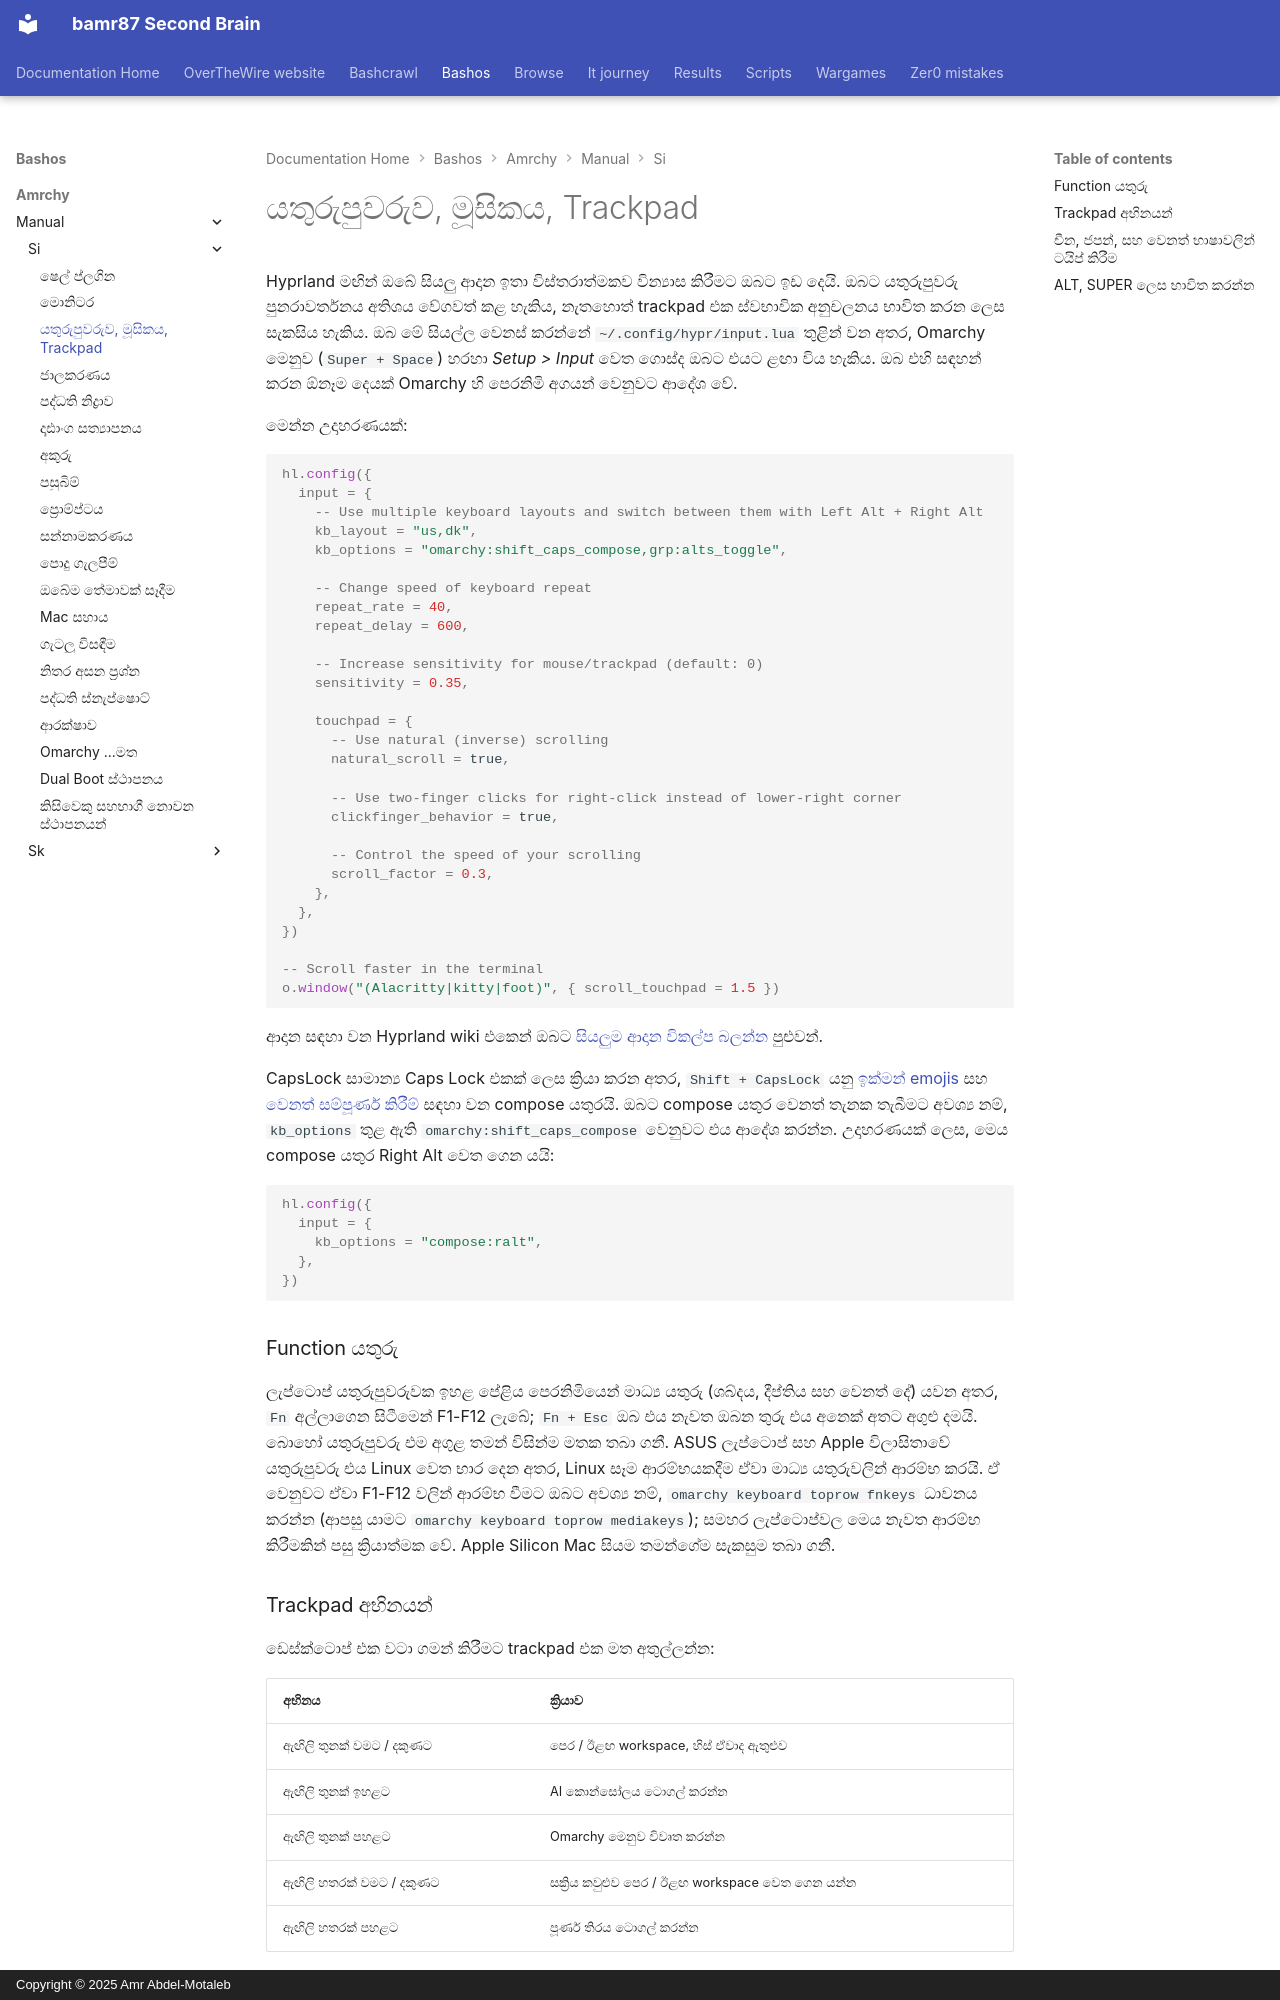

repository: bamr87/README · page: bashos/amrchy/manual/si/34-keyboard-mouse-trackpad/index.html · generator: mkdocs · copyright: Copyright © 2025 Amr Abdel-Motaleb

---
source_file: amrchy/manual/si/34-keyboard-mouse-trackpad.md
source_repo: bamr87/bashos
source_url: https://github.com/bamr87/bashos/blob/main/amrchy/manual/si/34-keyboard-mouse-trackpad.md
title: යතුරුපුවරුව, මූසිකය, Trackpad
---
# යතුරුපුවරුව, මූසිකය, Trackpad

Hyprland මඟින් ඔබේ සියලු ආදාන ඉතා විස්තරාත්මකව වින්යාස කිරීමට ඔබට ඉඩ දෙයි. ඔබට යතුරුපුවරු පුනරාවර්තනය අතිශය වේගවත් කළ හැකිය, නැතහොත් trackpad එක ස්වභාවික අනුචලනය භාවිත කරන ලෙස සැකසිය හැකිය. ඔබ මේ සියල්ල වෙනස් කරන්නේ `~/.config/hypr/input.lua` තුළින් වන අතර, Omarchy මෙනුව (`Super + Space`) හරහා _Setup > Input_ වෙත ගොස්ද ඔබට එයට ළඟා විය හැකිය. ඔබ එහි සඳහන් කරන ඕනෑම දෙයක් Omarchy හි පෙරනිමි අගයන් වෙනුවට ආදේශ වේ.

මෙන්න උදාහරණයක්:

```lua
hl.config({
  input = {
    -- Use multiple keyboard layouts and switch between them with Left Alt + Right Alt
    kb_layout = "us,dk",
    kb_options = "omarchy:shift_caps_compose,grp:alts_toggle",

    -- Change speed of keyboard repeat
    repeat_rate = 40,
    repeat_delay = 600,

    -- Increase sensitivity for mouse/trackpad (default: 0)
    sensitivity = 0.35,

    touchpad = {
      -- Use natural (inverse) scrolling
      natural_scroll = true,

      -- Use two-finger clicks for right-click instead of lower-right corner
      clickfinger_behavior = true,

      -- Control the speed of your scrolling
      scroll_factor = 0.3,
    },
  },
})

-- Scroll faster in the terminal
o.window("(Alacritty|kitty|foot)", { scroll_touchpad = 1.5 })
```

ආදාන සඳහා වන Hyprland wiki එකෙන් ඔබට [සියලුම ආදාන විකල්ප බලන්න](https://wiki.hypr.land/Configuring/Basics/Variables/#input) පුළුවන්.

CapsLock සාමාන්ය Caps Lock එකක් ලෙස ක්රියා කරන අතර, `Shift + CapsLock` යනු [ඉක්මන් emojis](07-hotkeys.md#quick-emojis) සහ [වෙනත් සම්පූර්ණ කිරීම්](07-hotkeys.md#quick-completions) සඳහා වන compose යතුරයි. ඔබට compose යතුර වෙනත් තැනක තැබීමට අවශ්ය නම්, `kb_options` තුළ ඇති `omarchy:shift_caps_compose` වෙනුවට එය ආදේශ කරන්න. උදාහරණයක් ලෙස, මෙය compose යතුර Right Alt වෙත ගෙන යයි:

```lua
hl.config({
  input = {
    kb_options = "compose:ralt",
  },
})
```

### Function යතුරු

ලැප්ටොප් යතුරුපුවරුවක ඉහළ පේළිය පෙරනිමියෙන් මාධ්ය යතුරු (ශබ්දය, දීප්තිය සහ වෙනත් දේ) යවන අතර, `Fn` අල්ලාගෙන සිටීමෙන් F1-F12 ලැබේ; `Fn + Esc` ඔබ එය නැවත ඔබන තුරු එය අනෙක් අතට අගුළු දමයි. බොහෝ යතුරුපුවරු එම අගුළ තමන් විසින්ම මතක තබා ගනී. ASUS ලැප්ටොප් සහ Apple විලාසිතාවේ යතුරුපුවරු එය Linux වෙත භාර දෙන අතර, Linux සෑම ආරම්භයකදීම ඒවා මාධ්ය යතුරුවලින් ආරම්භ කරයි. ඒ වෙනුවට ඒවා F1-F12 වලින් ආරම්භ වීමට ඔබට අවශ්ය නම්, `omarchy keyboard toprow fnkeys` ධාවනය කරන්න (ආපසු යාමට `omarchy keyboard toprow mediakeys`); සමහර ලැප්ටොප්වල මෙය නැවත ආරම්භ කිරීමකින් පසු ක්රියාත්මක වේ. Apple Silicon Mac සියම තමන්ගේම සැකසුම තබා ගනී.

### Trackpad අභිනයන්

ඩෙස්ක්ටොප් එක වටා ගමන් කිරීමට trackpad එක මත අතුල්ලන්න:

| අභිනය | ක්රියාව |
| --- | --- |
| ඇඟිලි තුනක් වමට / දකුණට | පෙර / ඊළඟ workspace, හිස් ඒවාද ඇතුළුව |
| ඇඟිලි තුනක් ඉහළට | AI කොන්සෝලය ටොගල් කරන්න |
| ඇඟිලි තුනක් පහළට | Omarchy මෙනුව විවෘත කරන්න |
| ඇඟිලි හතරක් වමට / දකුණට | සක්රිය කවුළුව පෙර / ඊළඟ workspace වෙත ගෙන යන්න |
| ඇඟිලි හතරක් පහළට | පූර්ණ තිරය ටොගල් කරන්න |

එකක් වෙනස් කිරීමට, ඔබේම [touchpad අභිනය](https://wiki.hypr.land/Configuring/Advanced-and-Cool/Gestures/) එක් කිරීමට පෙර `~/.config/hypr/input.lua` තුළ එය unset කරන්න, මන්ද Hyprland එකම ඇඟිලි සහ දිශාව මත අභිනයන් දෙකක් භාර නොගන්නා බැවිනි:

```lua
hl.gesture({ fingers = 3, direction = "up", action = "unset" })
hl.gesture({ fingers = 3, direction = "up", action = "fullscreen" })
```

Omarchy හි සියලුම අභිනයන් අක්රිය කිරීමට, Omarchy හි පෙරනිමි අගයන් පූරණය වීමට පෙර, `~/.config/hypr/hyprland.lua` හි ඉහළට ආසන්නයේ `omarchy_default_gestures = false` ලෙස සකසන්න.

හැප්ටික් touchpad එකක් ඇති Dell XPS ලැප්ටොප්වල, _Trigger > Hardware > Touchpad Haptics_ යටතේ ඔබට ක්ලික් කිරීමේ ශක්තිය low, mid, හෝ high ලෙසද සැකසිය හැකිය.
